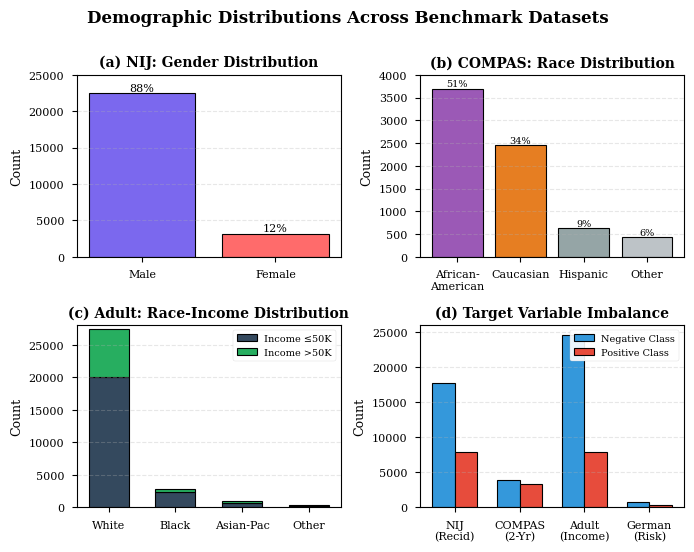

This figure's Python source:
import pandas as pd
import matplotlib.pyplot as plt
import seaborn as sns
import numpy as np
import os

# Set style for publication-quality figures
plt.style.use('seaborn-v0_8-paper')
sns.set_palette("husl")
plt.rcParams['figure.dpi'] = 300
plt.rcParams['font.size'] = 9
plt.rcParams['font.family'] = 'serif'

# Create output directory
os.makedirs("results/figures", exist_ok=True)

# Create figure with 2x2 subplots
fig, axes = plt.subplots(2, 2, figsize=(7, 5.5))
fig.suptitle('Demographic Distributions Across Benchmark Datasets', 
             fontsize=12, fontweight='bold', y=0.995)

# Define consistent colors
colors = {
    'male': '#7B68EE',      # Medium purple
    'female': '#FF6B6B',    # Light red
    'black': '#2C3E50',     # Dark blue-gray
    'white': '#E74C3C',     # Red
    'aa': '#9B59B6',        # Purple
    'caucasian': '#E67E22', # Orange
    'low': '#34495E',       # Dark gray
    'high': '#27AE60'       # Green
}

# ============ SUBPLOT 1: NIJ Gender Distribution ============
ax1 = axes[0, 0]
nij_gender = pd.DataFrame({
    'Gender': ['Male', 'Female'],
    'Count': [22500, 3190]  # Approximate from your chart
})
bars1 = ax1.bar(nij_gender['Gender'], nij_gender['Count'], 
                color=[colors['male'], colors['female']], 
                edgecolor='black', linewidth=0.8)
ax1.set_title('(a) NIJ: Gender Distribution', fontsize=10, fontweight='bold')
ax1.set_ylabel('Count', fontsize=9)
ax1.set_ylim(0, 25000)
ax1.grid(axis='y', alpha=0.3, linestyle='--')
# Add percentage labels on bars
for bar, count in zip(bars1, nij_gender['Count']):
    height = bar.get_height()
    pct = count / nij_gender['Count'].sum() * 100
    ax1.text(bar.get_x() + bar.get_width()/2., height,
             f'{pct:.0f}%', ha='center', va='bottom', fontsize=8)

# ============ SUBPLOT 2: COMPAS Race Distribution ============
ax2 = axes[0, 1]
compas_race = pd.DataFrame({
    'Race': ['African-\nAmerican', 'Caucasian', 'Hispanic', 'Other'],
    'Count': [3696, 2454, 637, 427]  # Approximate from your chart
})
bars2 = ax2.bar(compas_race['Race'], compas_race['Count'],
                color=[colors['aa'], colors['caucasian'], '#95A5A6', '#BDC3C7'],
                edgecolor='black', linewidth=0.8)
ax2.set_title('(b) COMPAS: Race Distribution', fontsize=10, fontweight='bold')
ax2.set_ylabel('Count', fontsize=9)
ax2.set_ylim(0, 4000)
ax2.grid(axis='y', alpha=0.3, linestyle='--')
ax2.tick_params(axis='x', rotation=0, labelsize=8)
# Add percentage labels
for bar, count in zip(bars2, compas_race['Count']):
    height = bar.get_height()
    pct = count / compas_race['Count'].sum() * 100
    ax2.text(bar.get_x() + bar.get_width()/2., height,
             f'{pct:.0f}%', ha='center', va='bottom', fontsize=7)

# ============ SUBPLOT 3: Adult Race-Income Correlation ============
ax3 = axes[1, 0]
# Stacked bar showing race distribution split by income
adult_data = pd.DataFrame({
    'Race': ['White', 'Black', 'Asian-Pac', 'Other'],
    '<=50K': [20000, 2400, 700, 200],
    '>50K': [7500, 400, 300, 100]
})
x = np.arange(len(adult_data['Race']))
width = 0.6
bars3a = ax3.bar(x, adult_data['<=50K'], width, 
                 label='Income ≤50K', color=colors['low'],
                 edgecolor='black', linewidth=0.8)
bars3b = ax3.bar(x, adult_data['>50K'], width,
                 bottom=adult_data['<=50K'],
                 label='Income >50K', color=colors['high'],
                 edgecolor='black', linewidth=0.8)
ax3.set_title('(c) Adult: Race-Income Distribution', fontsize=10, fontweight='bold')
ax3.set_ylabel('Count', fontsize=9)
ax3.set_xticks(x)
ax3.set_xticklabels(adult_data['Race'], fontsize=8)
ax3.set_ylim(0, 28000)
ax3.legend(loc='upper right', fontsize=7, framealpha=0.9)
ax3.grid(axis='y', alpha=0.3, linestyle='--')

# ============ SUBPLOT 4: Target Variable Imbalance Comparison ============
ax4 = axes[1, 1]
target_data = pd.DataFrame({
    'Dataset': ['NIJ\n(Recid)', 'COMPAS\n(2-Yr)', 'Adult\n(Income)', 'German\n(Risk)'],
    'Negative': [17800, 3900, 24600, 700],
    'Positive': [7890, 3314, 7961, 300]
})
x = np.arange(len(target_data['Dataset']))
width = 0.35
bars4a = ax4.bar(x - width/2, target_data['Negative'], width,
                 label='Negative Class', color='#3498DB',
                 edgecolor='black', linewidth=0.8)
bars4b = ax4.bar(x + width/2, target_data['Positive'], width,
                 label='Positive Class', color='#E74C3C',
                 edgecolor='black', linewidth=0.8)
ax4.set_title('(d) Target Variable Imbalance', fontsize=10, fontweight='bold')
ax4.set_ylabel('Count', fontsize=9)
ax4.set_xticks(x)
ax4.set_xticklabels(target_data['Dataset'], fontsize=8)
ax4.set_ylim(0, 26000)
ax4.legend(loc='upper right', fontsize=7, framealpha=0.9)
ax4.grid(axis='y', alpha=0.3, linestyle='--')

# Adjust layout to prevent overlap
plt.tight_layout(rect=[0, 0, 1, 0.99])

# Save figure in multiple formats
output_path = "results/figures/fig_demographic_distributions"
plt.savefig(f'{output_path}.pdf', bbox_inches='tight', dpi=300)
plt.savefig(f'{output_path}.png', bbox_inches='tight', dpi=300)
print(f"✅ Figure saved: {output_path}.pdf/.png")
